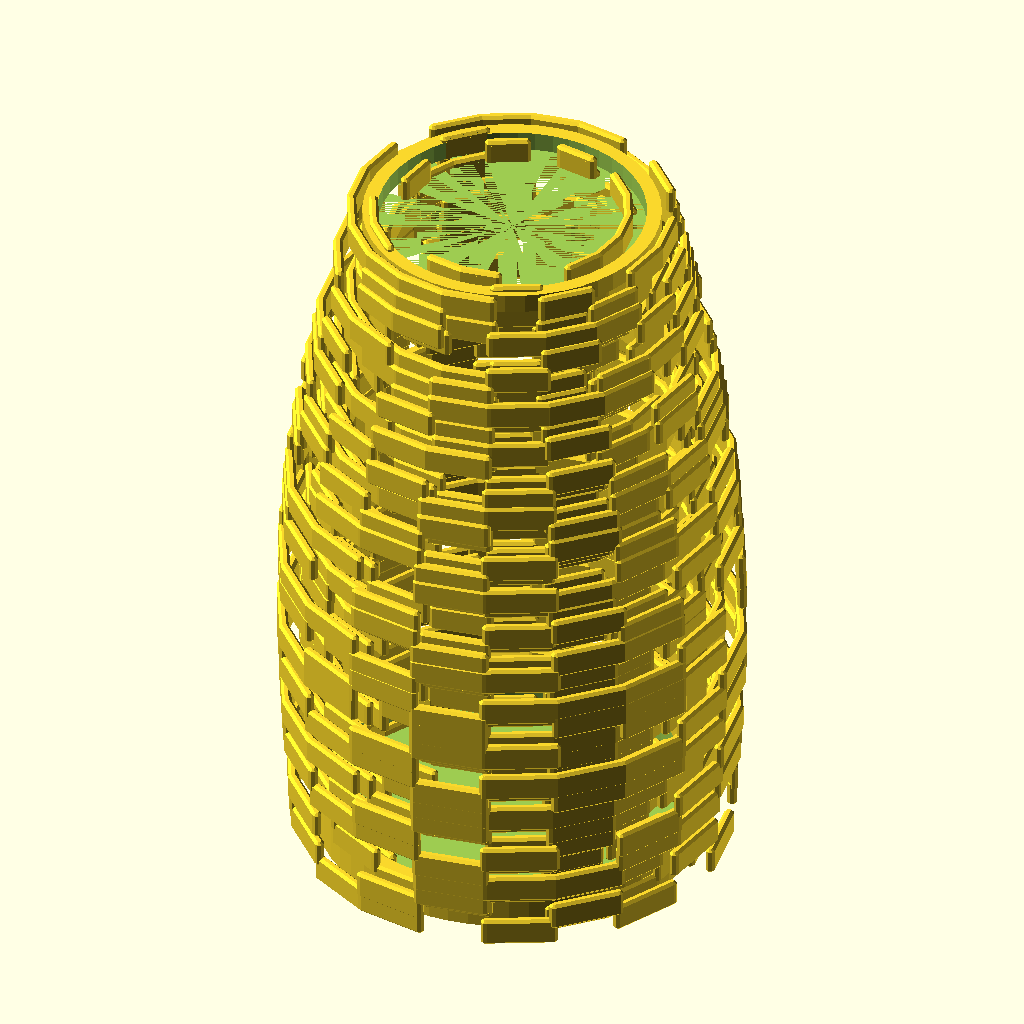
Cell 1: rendered with the file's own defaults.
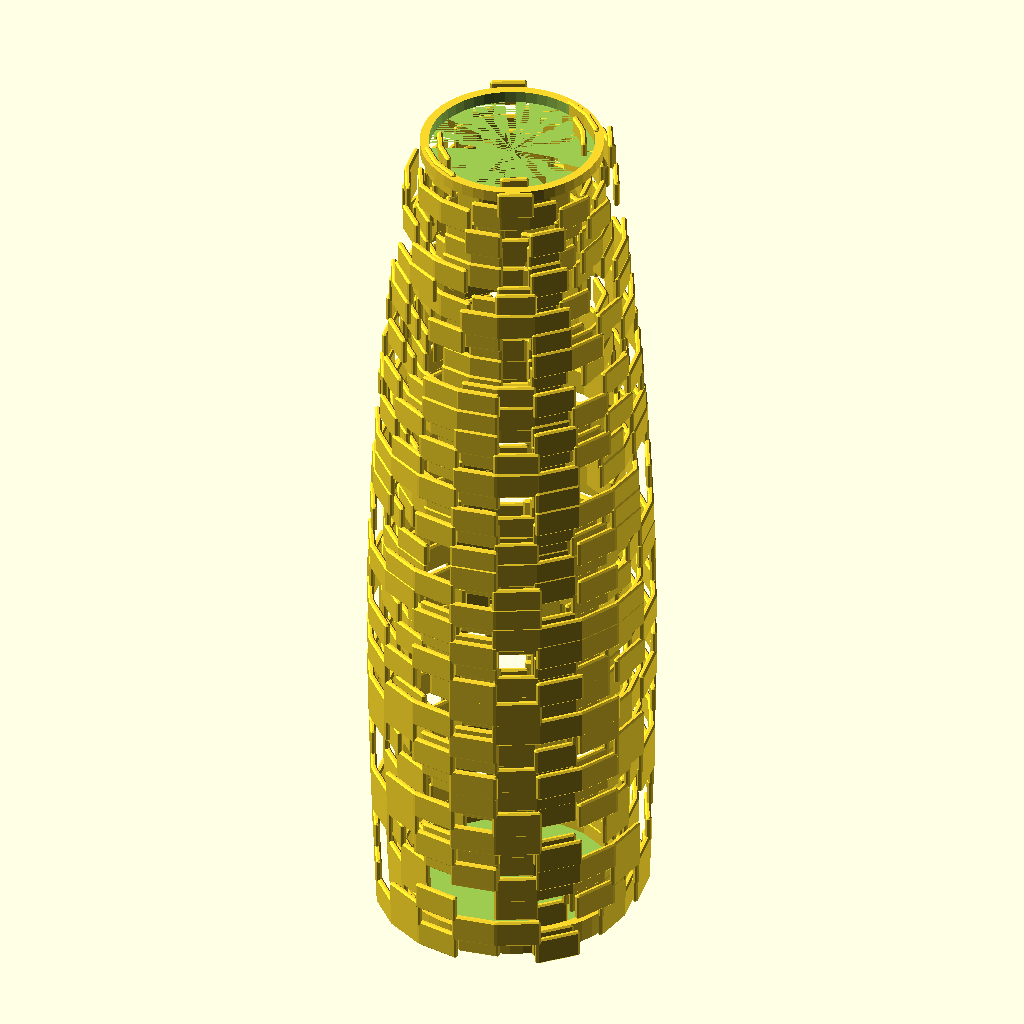
Cell 2: HEIGHT = 300 (everything else at default).
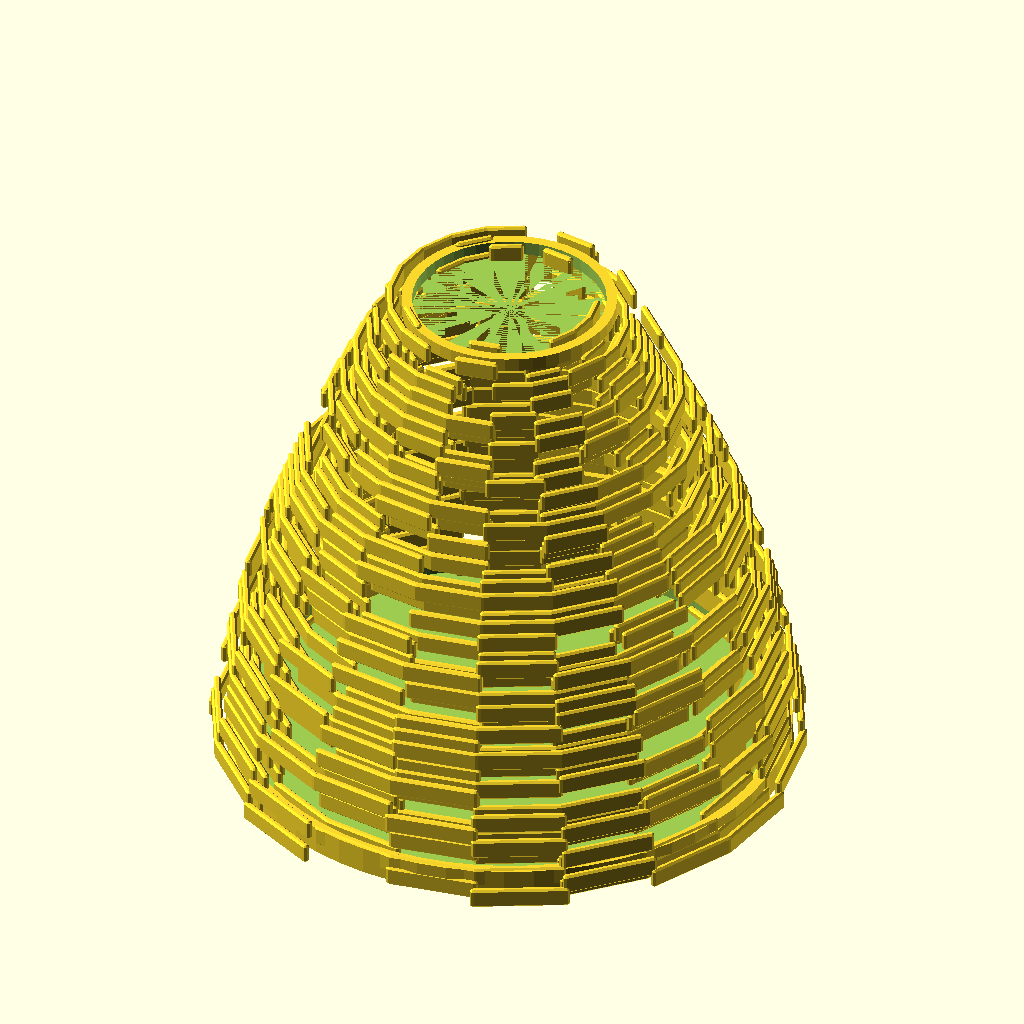
Cell 3: BASE_D = 160 (everything else at default).
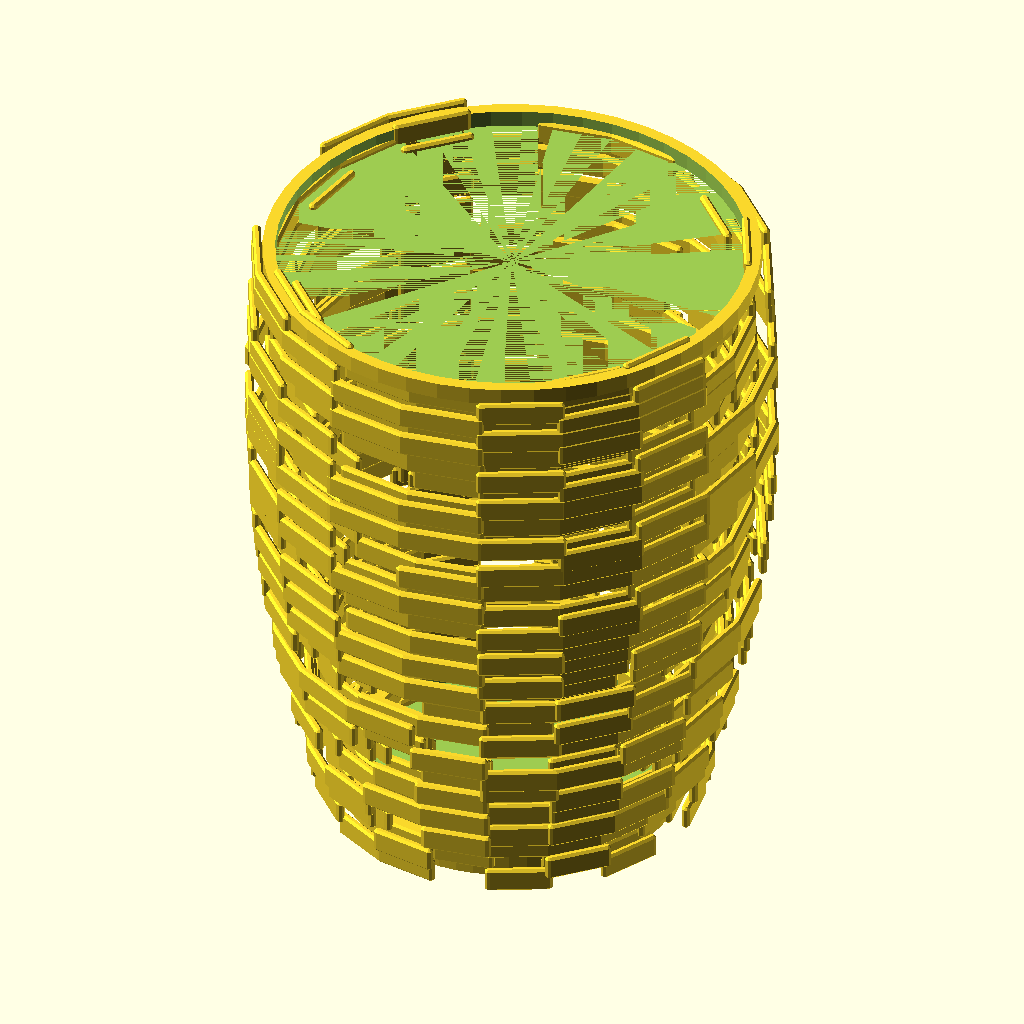
Cell 4: TOP_D = 110 (everything else at default).
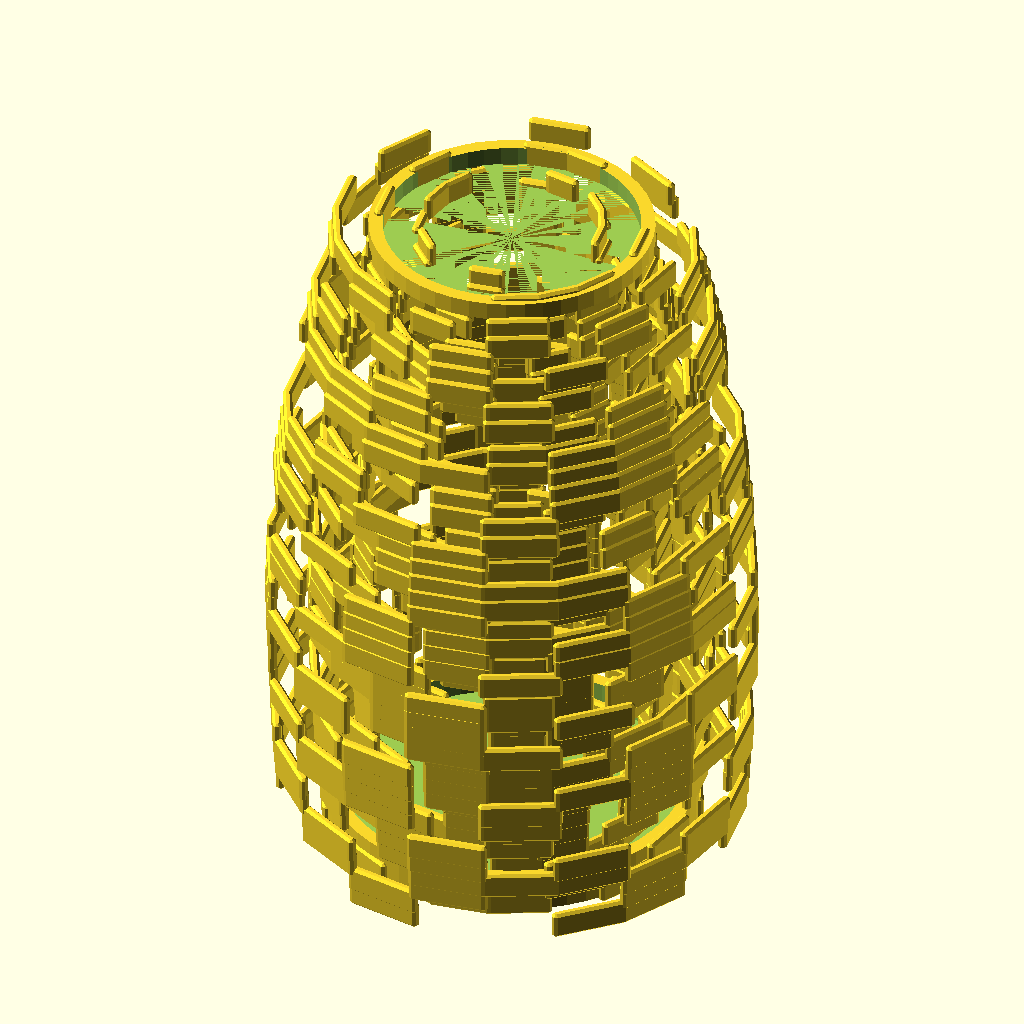
Cell 5 — PERIOD set to 36, the other parameters unchanged.
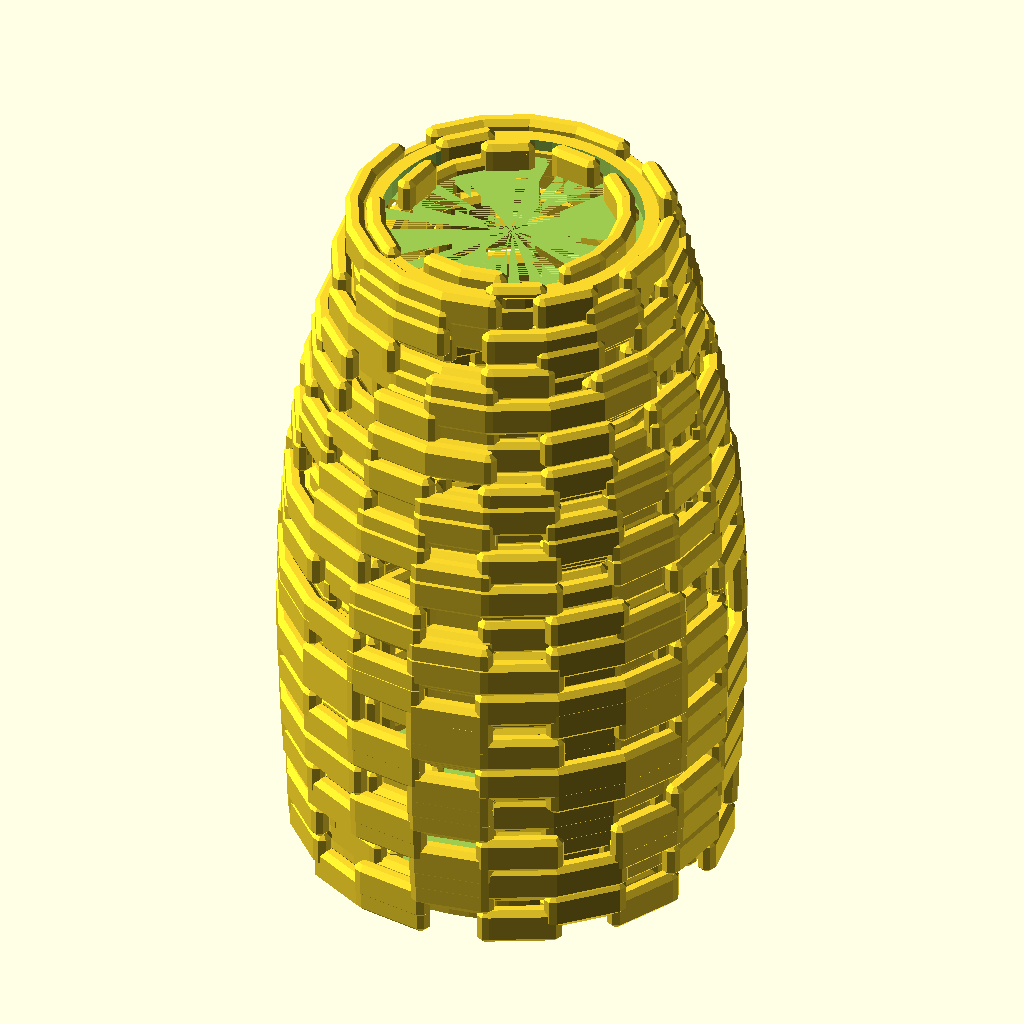
Cell 6: the same model with WALL_T = 4.4.
All cells are drawn from the same view direction (rotation 55°, 0°, 25°, orthographic, colour scheme Cornfield), but the view is re-fitted for each cell, so position and scale can differ between cells as well as the parameter.
Source of the model, models/compliant/gyroid_lattice_vase.scad:
// Gyroid TPMS Lattice Vase — Triply Periodic Minimal Surface
// The gyroid is its own infill pattern — this prints as a shell of gyroid
// PETG translucent — 0.15mm, 1 wall, 0% infill (IS the surface)
// Mathematical beauty: no self-intersections, equal surface area distribution
// 150mm tall, fits P2S perfectly

HEIGHT   = 150;
BASE_D   = 80;
TOP_D    = 55;
PERIOD   = 18;    // Gyroid unit cell size (smaller = finer lattice)
ISO      = 0.0;   // Isosurface level (-1.0 to 1.0 shifts wall thickness)
WALL_T   = 2.2;   // Shell wall thickness
STEPS_X  = 20;    // Resolution (increase for smoother surface, longer render)
STEPS_Y  = 20;
STEPS_Z  = 40;

// Gyroid implicit surface: sin(x)cos(y) + sin(y)cos(z) + sin(z)cos(x) = 0
// We approximate by marching through voxels and using hull() between boundary voxels

function gyroid_val(x, y, z) =
    sin(x * 360 / PERIOD) * cos(y * 360 / PERIOD) +
    sin(y * 360 / PERIOD) * cos(z * 360 / PERIOD) +
    sin(z * 360 / PERIOD) * cos(x * 360 / PERIOD);

// Vase profile radius at height fraction t
function vase_r(t) =
    (BASE_D/2) + (TOP_D/2 - BASE_D/2) * t
    + 8 * sin(t * 180);  // Gentle bulge

module gyroid_vase() {
    // For each vertical slice, generate a ring of gyroid cells
    for (zi = [0 : STEPS_Z - 1]) {
        z0 = zi * HEIGHT / STEPS_Z;
        z1 = (zi + 1) * HEIGHT / STEPS_Z;
        t = zi / STEPS_Z;
        R = vase_r(t);

        // Sample gyroid on a cylindrical shell at this radius
        for (ai = [0 : STEPS_X - 1]) {
            for (ri_off = [-1, 0, 1]) {
                a0  = ai * 360 / STEPS_X;
                a1  = (ai + 1) * 360 / STEPS_X;
                r_s = R + ri_off * PERIOD / 4;

                x0 = r_s * cos(a0);
                y0 = r_s * sin(a0);
                x1 = r_s * cos(a1);
                y1 = r_s * sin(a1);

                // Sample gyroid at midpoint
                gv = gyroid_val((x0+x1)/2, (y0+y1)/2, (z0+z1)/2);

                // Only place material near the isosurface
                if (abs(gv - ISO) < 0.55) {
                    hull() {
                        translate([x0, y0, z0])
                            sphere(d = WALL_T, $fn = 8);
                        translate([x1, y1, z0])
                            sphere(d = WALL_T, $fn = 8);
                        translate([x0, y0, z1])
                            sphere(d = WALL_T, $fn = 8);
                        translate([x1, y1, z1])
                            sphere(d = WALL_T, $fn = 8);
                    }
                }
            }
        }
    }
}

module solid_base() {
    difference() {
        cylinder(d = BASE_D, h = 8, $fn = 60);
        translate([0, 0, 3])
            cylinder(d = BASE_D - 6, h = 6, $fn = 60);
    }
}

module top_rim() {
    translate([0, 0, HEIGHT - 4])
        difference() {
            cylinder(d = vase_r(1.0) * 2 + 6, h = 4, $fn = 48);
            cylinder(d = vase_r(1.0) * 2, h = 5, $fn = 48);
        }
}

solid_base();
gyroid_vase();
top_rim();
Customizer parameters (derived from the source; name, type, default, range or options):
HEIGHT: number, default 150
BASE_D: number, default 80
TOP_D: number, default 55
PERIOD: number, default 18
ISO: number, default 0
WALL_T: number, default 2.2
STEPS_X: number, default 20
STEPS_Y: number, default 20
STEPS_Z: number, default 40
